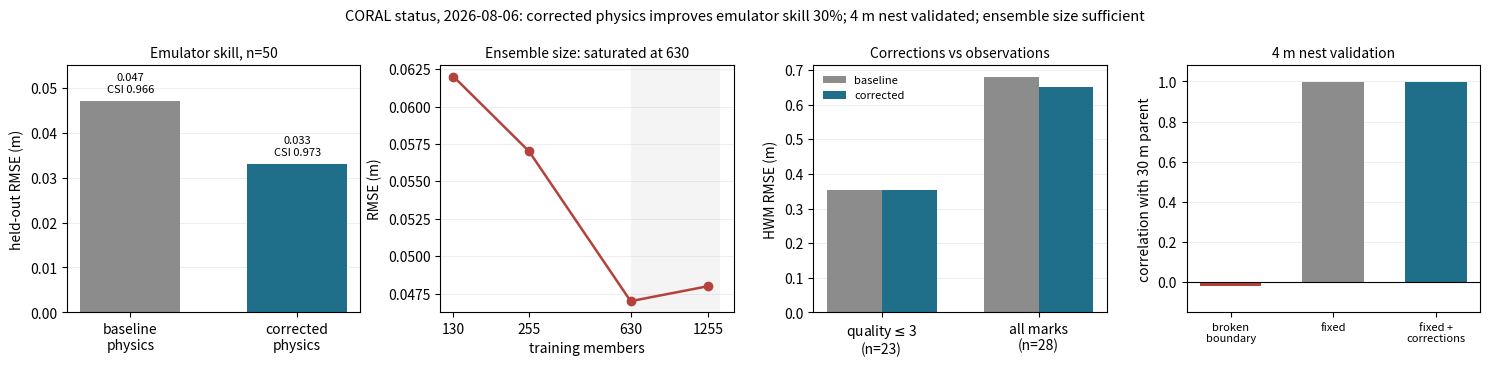

Here is the Python script that generated this plot: (Note: this script raises an exception after producing the figure.)
"""Four-panel summary for the 2026-08-06 advisor meeting.

Numbers from the completed runs; provenance in the CORAL status log. Each panel answers one
question a reviewer would ask.
"""
import matplotlib
matplotlib.use("Agg")
import matplotlib.pyplot as plt
import numpy as np

G, B, R = "#8C8C8C", "#1F6F8B", "#B4413C"
fig, ax = plt.subplots(1, 4, figsize=(15, 3.7))

# 1. emulator skill: does corrected physics change what the network can learn
ax[0].bar([0, 1], [0.047, 0.033], color=[G, B], width=.6)
ax[0].set_ylabel("held-out RMSE (m)"); ax[0].set_ylim(0, 0.055)
ax[0].set_xticks([0, 1]); ax[0].set_xticklabels(["baseline\nphysics", "corrected\nphysics"])
ax[0].set_title("Emulator skill, n=50", fontsize=10)
for x, v, c in ((0, 0.047, 0.966), (1, 0.033, 0.973)):
    ax[0].text(x, v + .002, f"{v:.3f}\nCSI {c:.3f}", ha="center", fontsize=8)

# 2. learning curve: is the ensemble big enough
N = [130, 255, 630, 1255]; R_ = [0.062, 0.057, 0.047, 0.048]
ax[1].plot(N, R_, "o-", color=R, lw=1.8, ms=6)
ax[1].axvspan(630, 1400, color="#999", alpha=.10, lw=0)
ax[1].set_xscale("log"); ax[1].set_xticks(N); ax[1].set_xticklabels(N)
ax[1].minorticks_off(); ax[1].set_xlabel("training members"); ax[1].set_ylabel("RMSE (m)")
ax[1].set_title("Ensemble size: saturated at 630", fontsize=10)

# 3. corrections against observations: do they cost anything
w = .35; x = np.arange(2)
ax[2].bar(x - w/2, [0.354, 0.68], w, color=G, label="baseline")
ax[2].bar(x + w/2, [0.355, 0.65], w, color=B, label="corrected")
ax[2].set_xticks(x); ax[2].set_xticklabels(["quality$\\leq$3\n(n=23)", "all marks\n(n=28)"])
ax[2].set_ylabel("HWM RMSE (m)"); ax[2].legend(fontsize=8, frameon=False)
ax[2].set_title("Corrections vs observations", fontsize=10)

# 4. 4 m against its parent, before and after the boundary fix
lab = ["broken\nboundary", "fixed", "fixed +\ncorrections"]
r = [-0.018, 0.9951, 0.9957]
ax[3].bar([0, 1, 2], r, color=[R, G, B], width=.6)
ax[3].axhline(0, color="k", lw=.8)
ax[3].set_ylabel("correlation with 30 m parent"); ax[3].set_ylim(-0.15, 1.08)
ax[3].set_xticks([0, 1, 2]); ax[3].set_xticklabels(lab, fontsize=8)
ax[3].set_title("4 m nest validation", fontsize=10)

for a in ax:
    a.grid(axis="y", alpha=.3, lw=.5); a.set_axisbelow(True)
fig.suptitle("CORAL status, 2026-08-06: corrected physics improves emulator skill 30%; "
             "4 m nest validated; ensemble size sufficient", fontsize=10.5)
fig.tight_layout()
fig.savefig("reports/fig_meeting_summary.png", dpi=160)
print("wrote reports/fig_meeting_summary.png")
